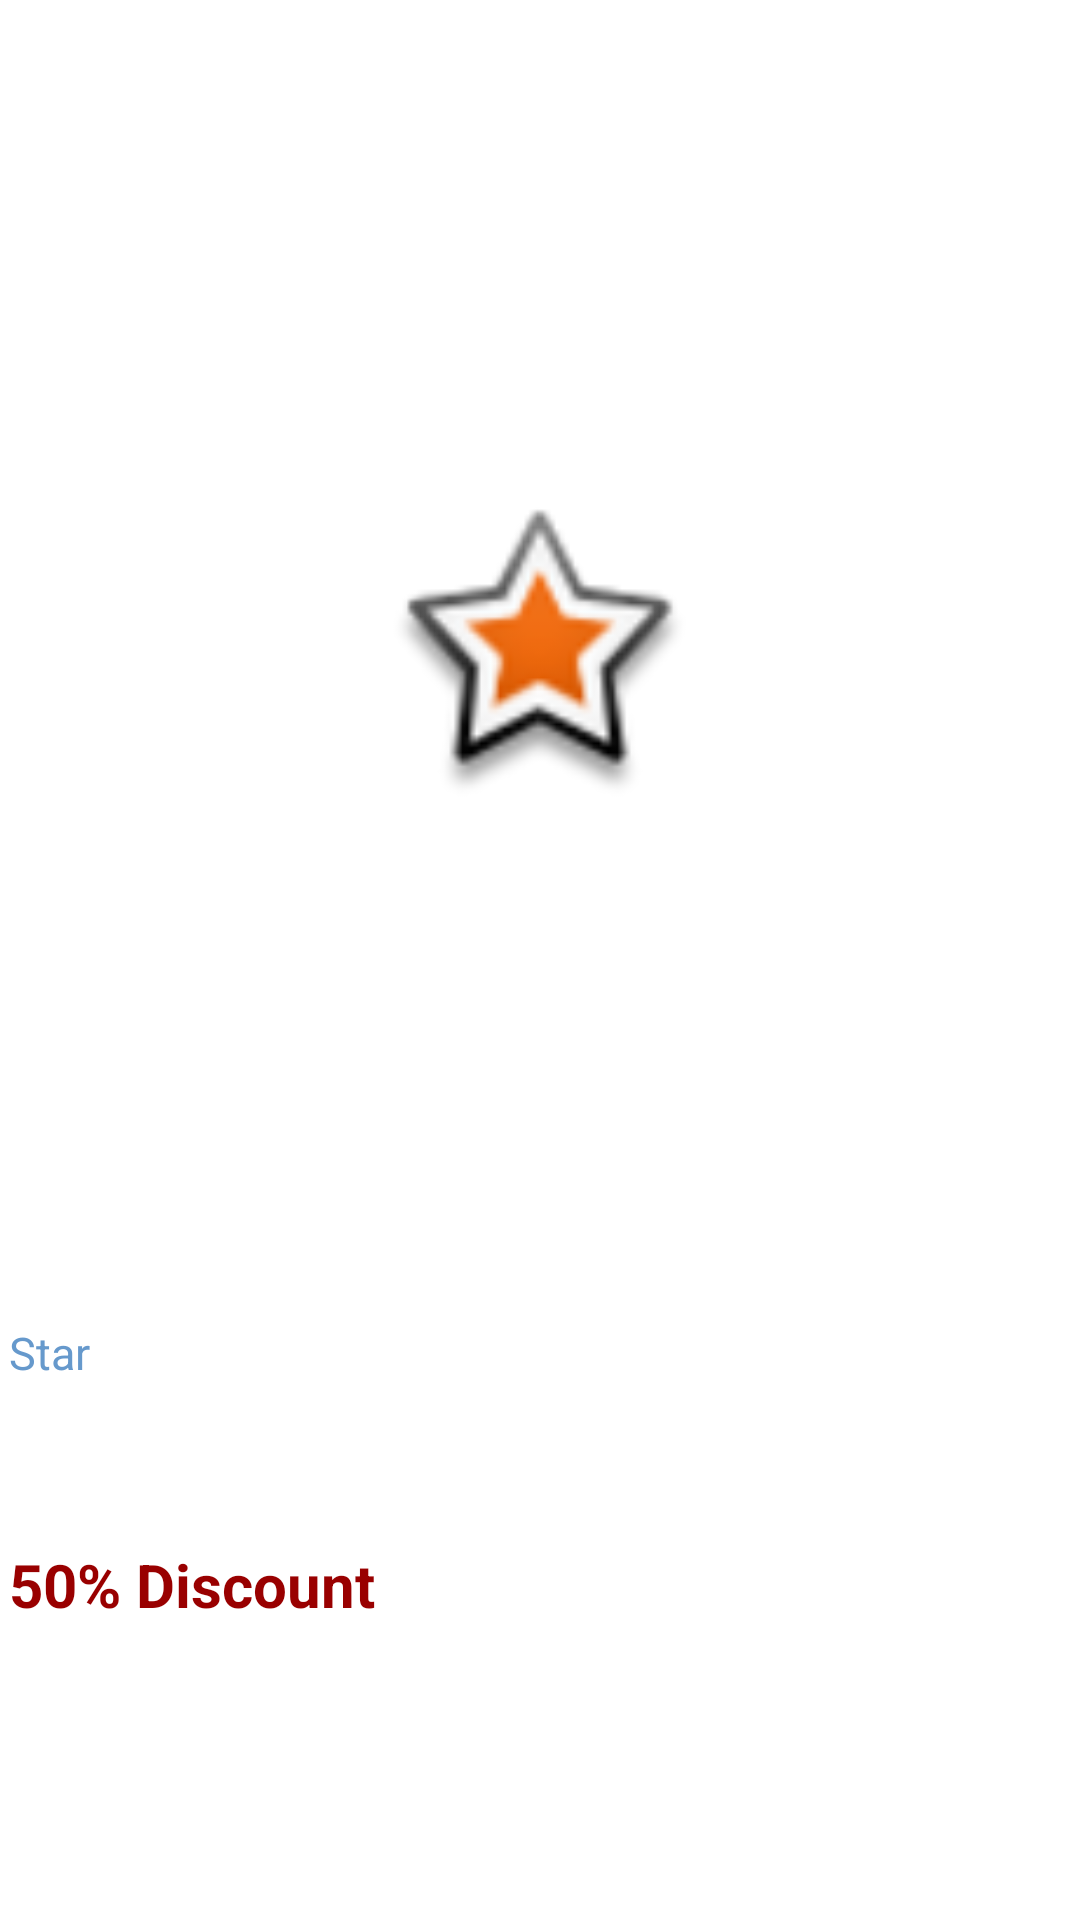

Produce the Android XML layout that renders to this screen, including the resource entries it uses.
<!-- AndroidManifest.xml: application theme AppTheme -->
<!-- res/layout/carddemo_example_inner_content.xml -->
<?xml version="1.0" encoding="utf-8"?>
<LinearLayout xmlns:android="http://schemas.android.com/apk/res/android"
    android:layout_width="match_parent"
    android:layout_height="match_parent"
    android:orientation="vertical"
    android:weightSum="10">

    <ImageView
        android:id="@+id/imageView"
        android:layout_width="100dp"
        android:layout_height="100dp"
        android:src="@android:drawable/star_big_on"
        android:layout_gravity="center_horizontal"
        android:layout_margin="@dimen/fragment_margin"
        android:layout_weight="7"/>

    <TextView
        android:id="@+id/textView"
        android:layout_width="wrap_content"
        android:layout_height="wrap_content"
        android:textColor="#6699cc"
        android:textSize="15dp"
        android:text="Star"
        android:layout_margin="3dp"
        android:layout_weight="1"/>

    <TextView
        android:id="@+id/textView1"
        android:layout_width="wrap_content"
        android:layout_height="wrap_content"
        android:textColor="#990000"
        android:textSize="20dp"
        android:textStyle="bold"
        android:text="50% Discount"
        android:layout_margin="3dp"
        android:layout_weight="2"/>

</LinearLayout>
<!-- resources referenced by this layout -->
<resources>
  <dimen name="fragment_margin">2dp</dimen>
  <style name="AppTheme" parent="android:Theme.Holo.Light.DarkActionBar">
          
      </style>
</resources>
